The GitHub repository omarbesbes/RUnet contains a labelled image folder "LR" with 4 categories: berry, bird, dog, flower. Examples follow, each with its label.

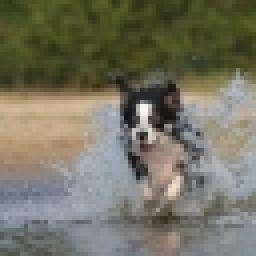
Label: dog

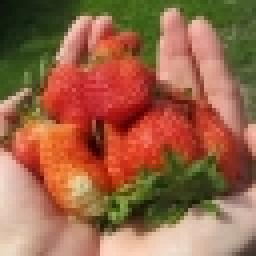
Label: berry

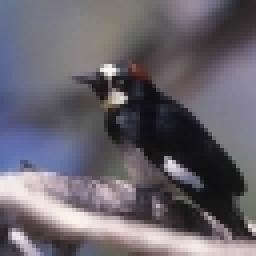
Label: bird

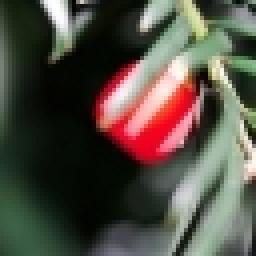
Label: berry

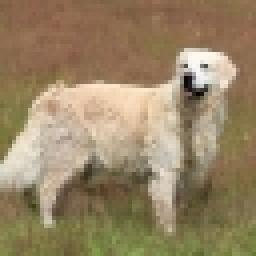
Label: dog

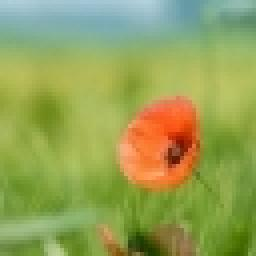
Label: flower
